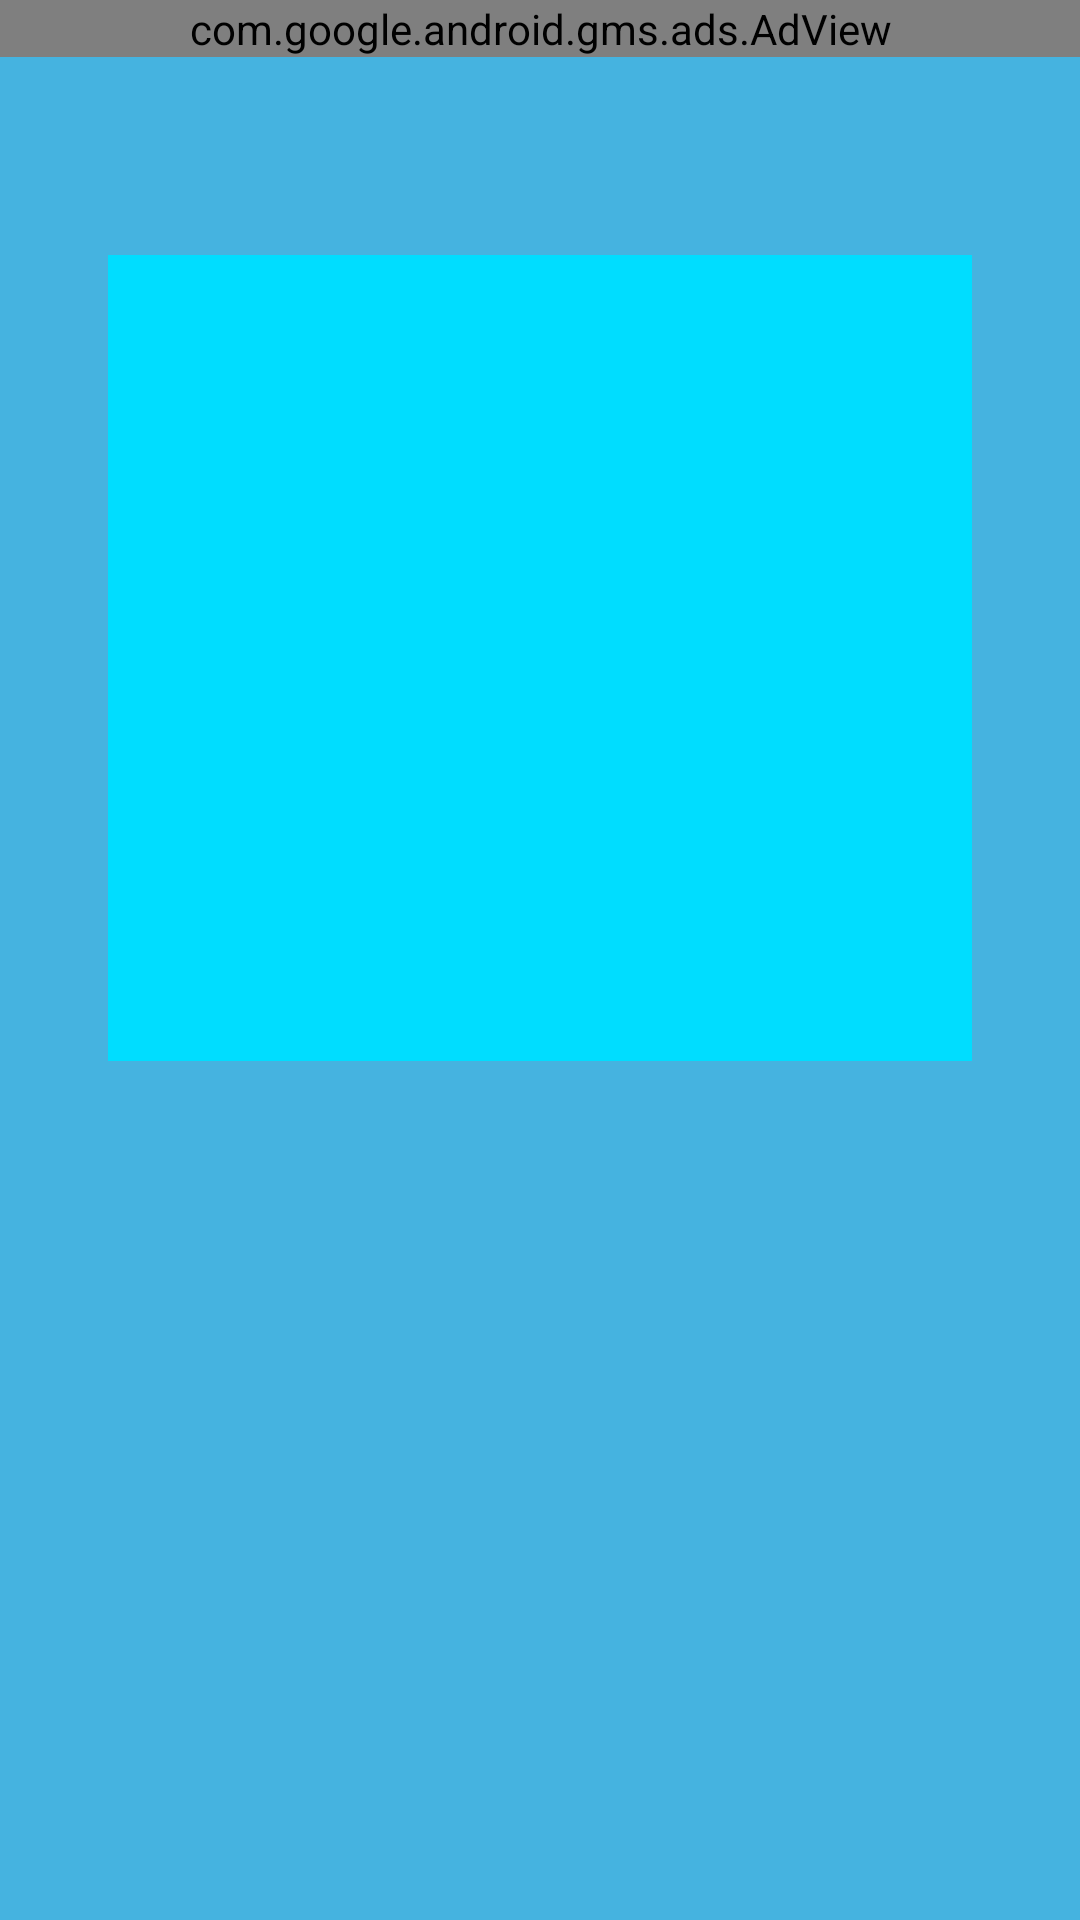

Android layout source for this screen:
<!-- AndroidManifest.xml: application theme AppTheme -->
<!-- res/layout/affirmation_fragment_320ldpi_480mdpi_400ldpi.xml -->
<?xml version="1.0" encoding="utf-8"?>
<ScrollView xmlns:android="http://schemas.android.com/apk/res/android"
    xmlns:app="http://schemas.android.com/apk/res-auto"
    xmlns:tools="http://schemas.android.com/tools"
    android:id="@+id/content"
    android:layout_width="match_parent"
    android:layout_height="match_parent"
    android:fillViewport="true">

    <androidx.constraintlayout.widget.ConstraintLayout
        android:layout_width="match_parent"
        android:layout_height="wrap_content"
        android:orientation="vertical">

        <com.google.android.gms.ads.AdView
            android:id="@+id/adView"
            android:layout_width="match_parent"
            android:layout_height="wrap_content"
            android:layout_alignParentBottom="true"
            android:layout_centerHorizontal="true"
            app:adSize="BANNER"
            app:adUnitId="ca-app-pub-3438079706373343/6711449017"
            app:layout_constraintTop_toTopOf="parent">
        </com.google.android.gms.ads.AdView>

        <ImageView
            android:id="@+id/imageView"
            android:layout_width="0dp"
            android:layout_height="0dp"
            android:layout_marginStart="65dp"
            android:layout_marginLeft="65dp"
            android:layout_marginTop="85dp"
            android:layout_marginEnd="65dp"
            android:layout_marginRight="65dp"
            android:layout_marginBottom="15dp"
            android:contentDescription="@string/affirmation_image"
            app:layout_constraintBottom_toTopOf="@+id/affirmationText"
            app:layout_constraintEnd_toEndOf="parent"
            app:layout_constraintHeight_percent="0.42"
            app:layout_constraintStart_toStartOf="parent"
            app:layout_constraintTop_toTopOf="parent"
            app:layout_constraintWidth_percent="0.80"
            app:srcCompat="@android:color/holo_blue_bright" />

        <TextView
            android:id="@+id/affirmationText"
            android:layout_width="wrap_content"
            android:layout_height="wrap_content"
            android:layout_marginStart="65dp"
            android:layout_marginLeft="65dp"
            android:layout_marginTop="15dp"
            android:layout_marginEnd="65dp"
            android:layout_marginRight="65dp"
            android:ems="10"
            android:gravity="center|center_vertical"
            android:importantForAutofill="no"
            android:inputType="textMultiLine"
            android:singleLine="false"
            android:textSize="14sp"
            app:layout_constraintEnd_toEndOf="parent"
            app:layout_constraintStart_toStartOf="parent"
            app:layout_constraintTop_toBottomOf="@id/imageView" />

    </androidx.constraintlayout.widget.ConstraintLayout>

</ScrollView>
<!-- resources referenced by this layout -->
<resources>
  <string name="affirmation_image">Affirmation Image</string>
  <style name="AppTheme" parent="Theme.AppCompat.Light">
          
          <item name="colorPrimary">@color/colorPrimary</item>
          <item name="colorPrimaryDark">@color/lightYellow</item>
          <item name="android:windowBackground">@color/colorPrimary</item>
          <item name="android:textColorPrimary">@color/black</item>
          <item name="android:buttonStyle">@style/ButtonColor</item>
          <item name="android:textColor">@color/black</item>
      </style>
  <color name="colorPrimary">#45b3e0</color>
  <color name="lightYellow">#F3E496</color>
  <color name="black">#000000</color>
  <style name="ButtonColor" parent="@android:style/Widget.Button">
          <item name="backgroundTint">@color/lightYellow</item>
      </style>
</resources>
